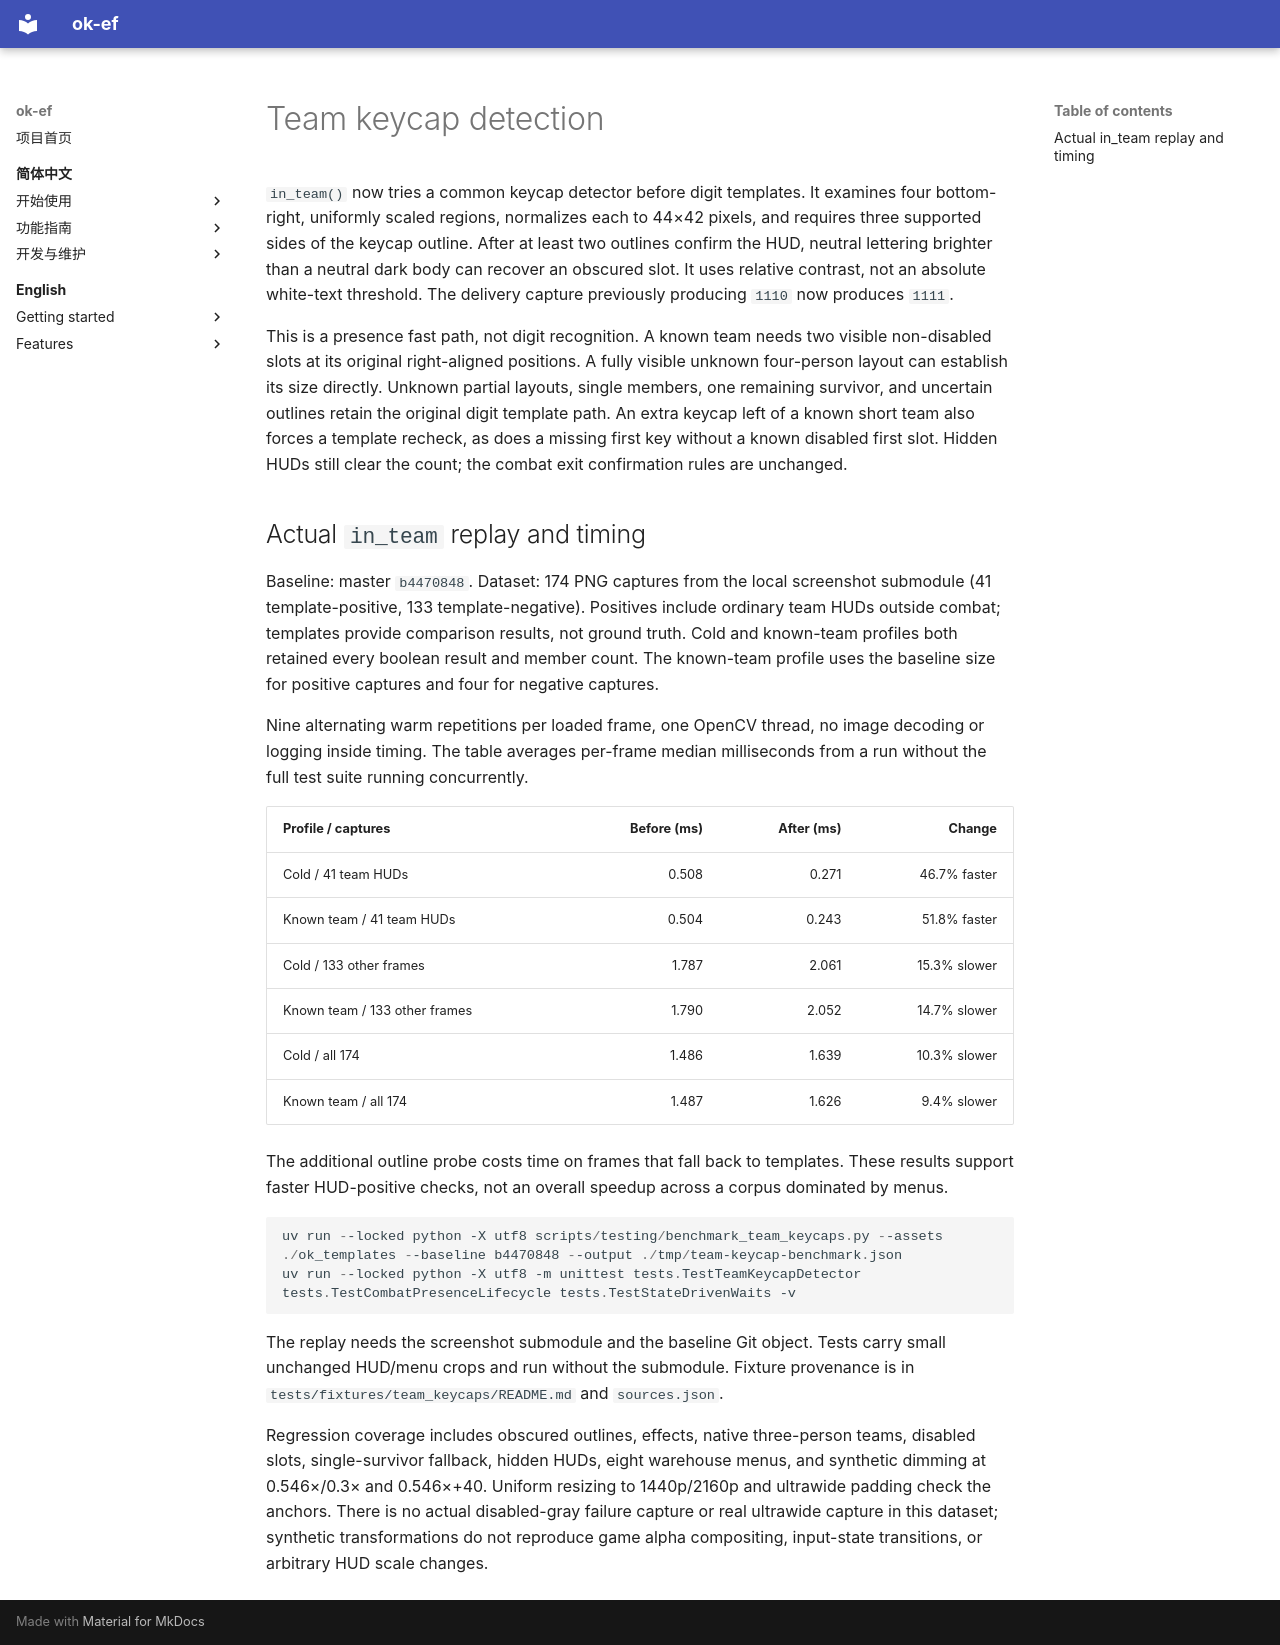

repository: AliceJump/ok-end-field · page: dev/team-keycap-detection/index.html · generator: mkdocs

# Team keycap detection

`in_team()` now tries a common keycap detector before digit templates. It examines
four bottom-right, uniformly scaled regions, normalizes each to 44×42 pixels, and
requires three supported sides of the keycap outline. After at least two outlines
confirm the HUD, neutral lettering brighter than a neutral dark body can recover
an obscured slot. It uses relative contrast, not an absolute white-text threshold.
The delivery capture previously producing `1110` now produces `1111`.

This is a presence fast path, not digit recognition. A known team needs two visible
non-disabled slots at its original right-aligned positions. A fully visible unknown
four-person layout can establish its size directly. Unknown partial layouts, single
members, one remaining survivor, and uncertain outlines retain the original digit
template path. An extra keycap left of a known short team also forces a template
recheck, as does a missing first key without a known disabled first slot. Hidden
HUDs still clear the count; the combat exit confirmation rules are
unchanged.

## Actual `in_team` replay and timing

Baseline: master `b4470848`. Dataset: 174 PNG captures from the local screenshot
submodule (41 template-positive, 133 template-negative). Positives include ordinary
team HUDs outside combat; templates provide comparison results, not ground truth.
Cold and known-team profiles both retained every boolean result and member count.
The known-team profile uses the baseline size for positive captures and four for
negative captures.

Nine alternating warm repetitions per loaded frame, one OpenCV thread, no image
decoding or logging inside timing. The table averages per-frame median milliseconds
from a run without the full test suite running concurrently.

| Profile / captures | Before (ms) | After (ms) | Change |
|---|---:|---:|---:|
| Cold / 41 team HUDs | 0.508 | 0.271 | 46.7% faster |
| Known team / 41 team HUDs | 0.504 | 0.243 | 51.8% faster |
| Cold / 133 other frames | 1.787 | 2.061 | 15.3% slower |
| Known team / 133 other frames | 1.790 | 2.052 | 14.7% slower |
| Cold / all 174 | 1.486 | 1.639 | 10.3% slower |
| Known team / all 174 | 1.487 | 1.626 | 9.4% slower |

The additional outline probe costs time on frames that fall back to templates.
These results support faster HUD-positive checks, not an overall speedup across
a corpus dominated by menus.

```powershell
uv run --locked python -X utf8 scripts/testing/benchmark_team_keycaps.py --assets ./ok_templates --baseline b4470848 --output ./tmp/team-keycap-benchmark.json
uv run --locked python -X utf8 -m unittest tests.TestTeamKeycapDetector tests.TestCombatPresenceLifecycle tests.TestStateDrivenWaits -v
```

The replay needs the screenshot submodule and the baseline Git object. Tests carry
small unchanged HUD/menu crops and run without the submodule. Fixture provenance is
in `tests/fixtures/team_keycaps/README.md` and `sources.json`.

Regression coverage includes obscured outlines, effects, native three-person teams,
disabled slots, single-survivor fallback, hidden HUDs, eight warehouse menus, and
synthetic dimming at 0.546×/0.3× and 0.546×+40. Uniform resizing to 1440p/2160p and
ultrawide padding check the anchors. There is no actual disabled-gray failure capture
or real ultrawide capture in this dataset; synthetic transformations do not reproduce
game alpha compositing, input-state transitions, or arbitrary HUD scale changes.
